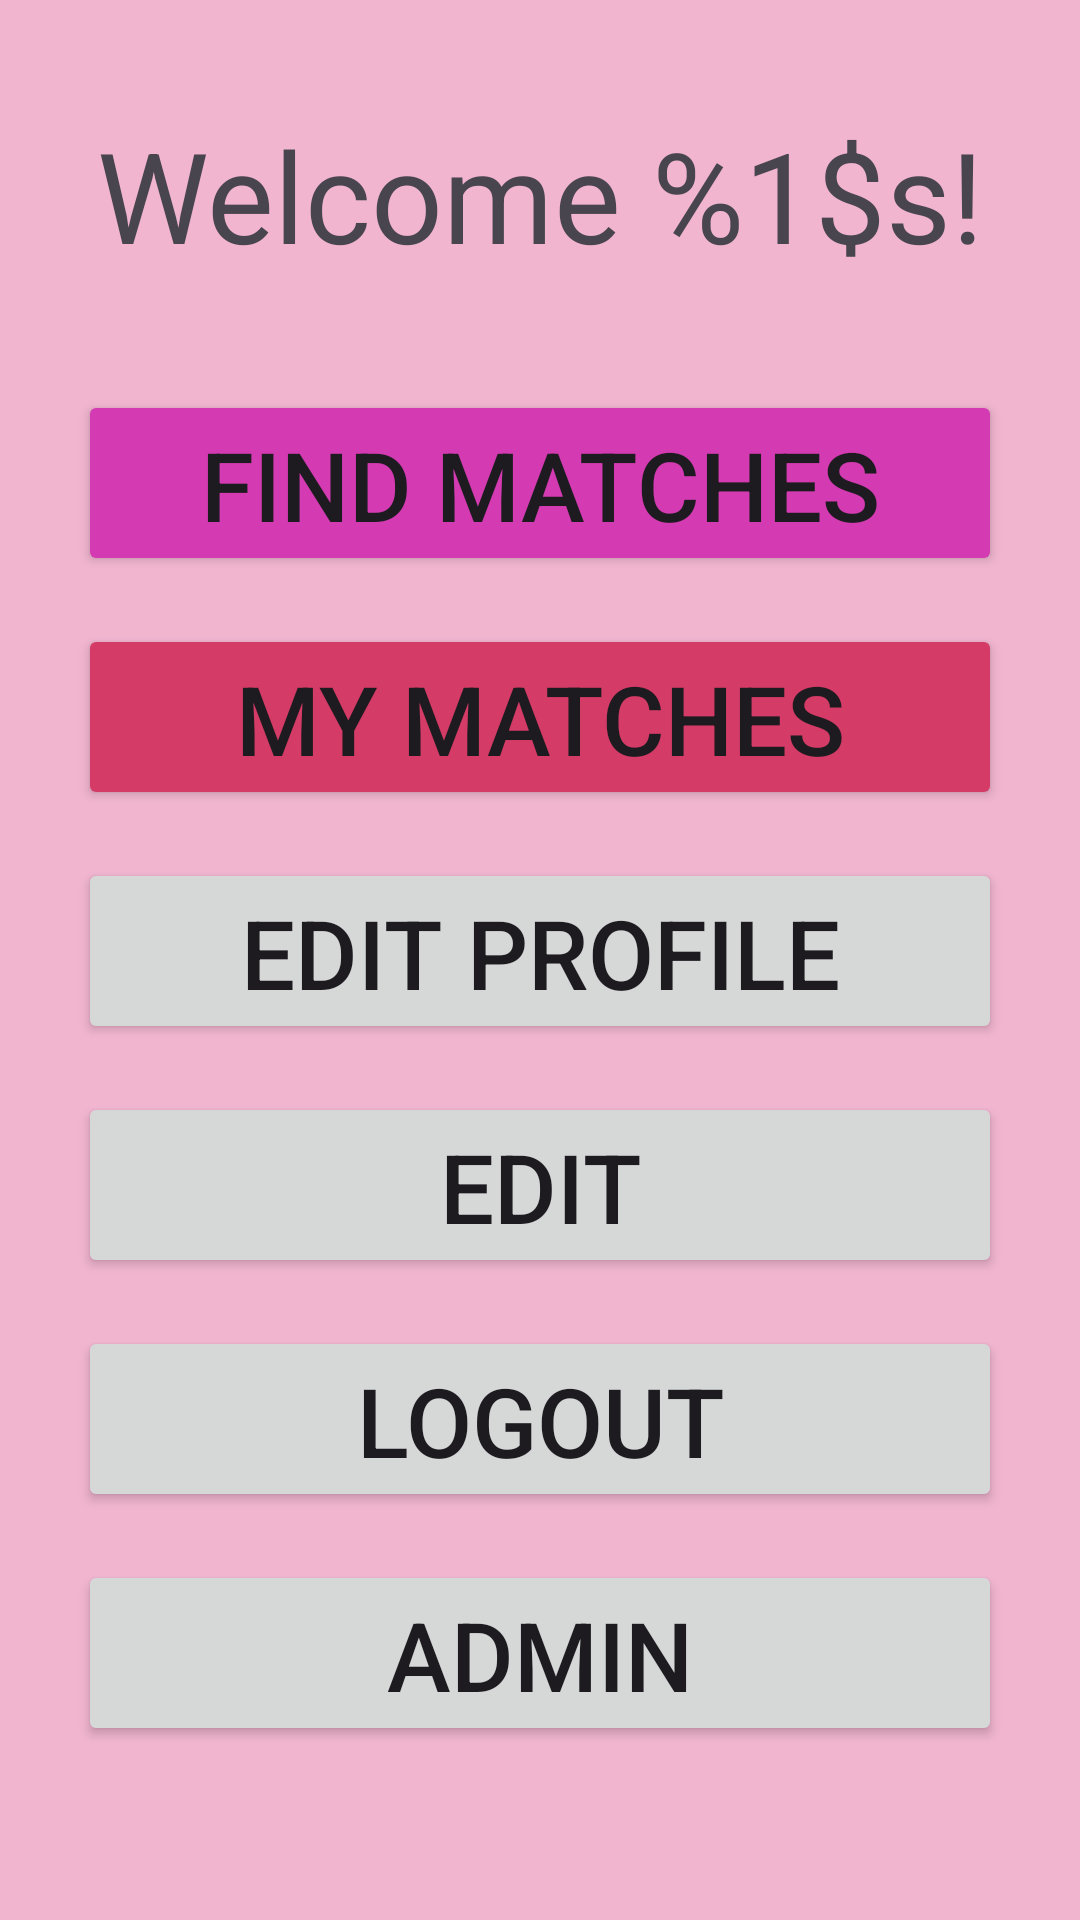

Android layout source for this screen:
<!-- AndroidManifest.xml: application theme Theme.Cst338_project02_group3 -->
<!-- res/layout/activity_welcome_user.xml -->
<?xml version="1.0" encoding="utf-8"?>
<androidx.constraintlayout.widget.ConstraintLayout xmlns:android="http://schemas.android.com/apk/res/android"
    xmlns:app="http://schemas.android.com/apk/res-auto"
    xmlns:tools="http://schemas.android.com/tools"
    android:id="@+id/main"
    android:layout_width="match_parent"
    android:layout_height="match_parent"
    android:background="#F1B5D0"
    tools:context=".WelcomeUser">

    <TextView
        android:id="@+id/titleWelcomeTextView"
        android:layout_width="312dp"
        android:layout_height="98dp"
        android:layout_margin="16dip"
        android:gravity="center"
        android:text="@string/welcome_user"
        android:textSize="42sp"
        app:layout_constraintEnd_toEndOf="parent"
        app:layout_constraintStart_toStartOf="parent"
        app:layout_constraintTop_toTopOf="parent" />

    <Button
        android:id="@+id/findMatchesButton"
        android:layout_width="308dp"
        android:layout_height="62dp"
        android:layout_margin="16dp"
        android:backgroundTint="#D43BB2"
        android:text="@string/find_matches"
        android:textSize="32sp"
        app:layout_constraintEnd_toEndOf="parent"
        app:layout_constraintStart_toStartOf="parent"
        app:layout_constraintTop_toBottomOf="@id/titleWelcomeTextView" />

    <Button
        android:id="@+id/myMatchesButton"
        android:layout_width="308dp"
        android:layout_height="62dp"
        android:layout_margin="16dp"
        android:backgroundTint="#D43B66"
        android:text="@string/my_matches"
        android:textSize="32sp"
        app:layout_constraintEnd_toEndOf="parent"
        app:layout_constraintStart_toStartOf="parent"
        app:layout_constraintTop_toBottomOf="@id/findMatchesButton" />

    <Button
        android:id="@+id/editProfileButton"
        android:layout_width="308dp"
        android:layout_height="62dp"
        android:layout_margin="16dp"
        android:text="@string/edit_profile"
        android:textSize="32sp"
        app:layout_constraintEnd_toEndOf="parent"
        app:layout_constraintStart_toStartOf="parent"
        app:layout_constraintTop_toBottomOf="@id/myMatchesButton" />

    <Button
        android:id="@+id/editPreferencesButton"
        android:layout_width="308dp"
        android:layout_height="62dp"
        android:layout_margin="16dp"
        android:text="@string/edit_preferences"
        android:textSize="32sp"
        app:layout_constraintEnd_toEndOf="parent"
        app:layout_constraintStart_toStartOf="parent"
        app:layout_constraintTop_toBottomOf="@id/editProfileButton" />

    <Button
        android:id="@+id/logOutButtonUser"
        android:layout_width="308dp"
        android:layout_height="62dp"
        android:layout_margin="16dp"
        android:text="@string/logout"
        android:textSize="32sp"
        app:layout_constraintEnd_toEndOf="parent"
        app:layout_constraintStart_toStartOf="parent"
        app:layout_constraintTop_toBottomOf="@id/editPreferencesButton" />

    <Button
        android:id="@+id/adminButtonUser"
        android:layout_width="308dp"
        android:layout_height="62dp"
        android:layout_margin="16dp"
        android:text="@string/admin"
        android:textSize="32sp"
        app:layout_constraintEnd_toEndOf="parent"
        app:layout_constraintStart_toStartOf="parent"
        app:layout_constraintTop_toBottomOf="@id/logOutButtonUser" />


</androidx.constraintlayout.widget.ConstraintLayout>
<!-- resources referenced by this layout -->
<resources>
  <string name="admin">Admin</string>
  <string name="edit_preferences">Edit Preferences</string>
  <string name="edit_profile">Edit Profile</string>
  <string name="find_matches">Find Matches</string>
  <string name="logout">Logout</string>
  <string name="my_matches">My Matches</string>
  <string name="welcome_user">Welcome %1$s!</string>
  <style name="Theme.Cst338_project02_group3" parent="Base.Theme.Cst338_project02_group3" />
  <style name="Base.Theme.Cst338_project02_group3" parent="Theme.Material3.DayNight.NoActionBar">
          
          
      </style>
</resources>
